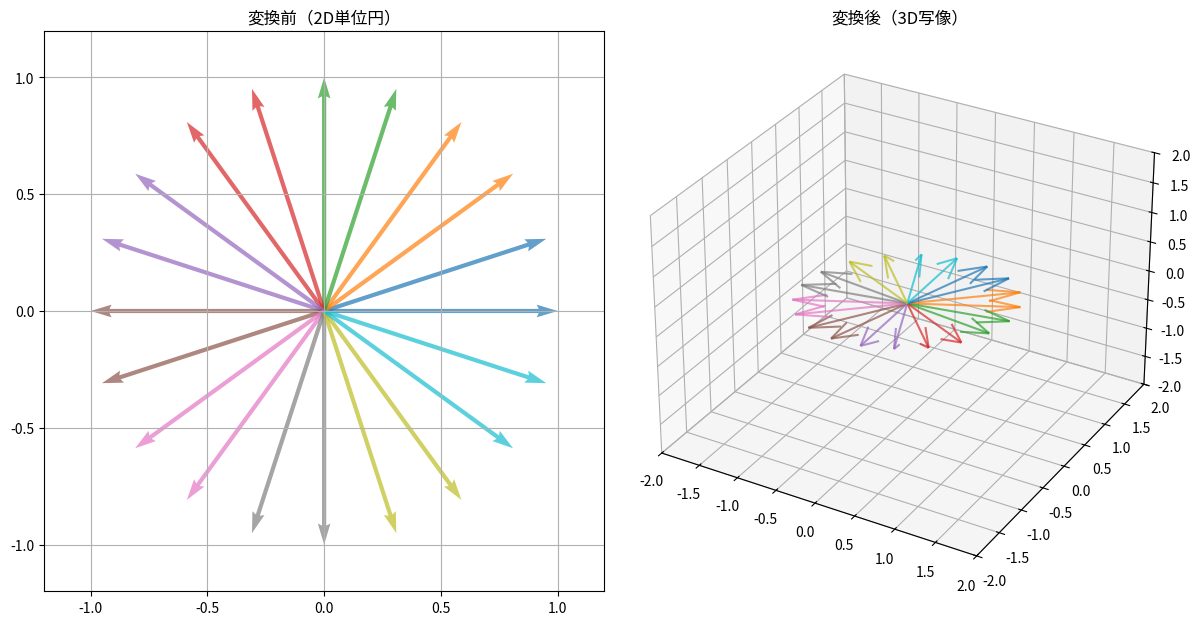

This chart was generated by the following Python code:
import numpy as np
import matplotlib.pyplot as plt
from mpl_toolkits.mplot3d import Axes3D

def plot_2d_to_3d_transformation(A, v_list, title_A="2D Before", title_B="3D After"):
    # v_list: shape (N, 2), A: shape (3, 2)
    v_arr = np.array(v_list)
    v_mapped = v_arr @ A.T   # shape (N, 3)

    n_vec = len(v_arr)
    cmap = plt.cm.get_cmap('tab10', n_vec)

    fig = plt.figure(figsize=(12, 6))
    ax2d = fig.add_subplot(1, 2, 1)
    ax3d = fig.add_subplot(1, 2, 2, projection='3d')

    # --- Left: 2Dベクトル ---
    for i, v in enumerate(v_arr):
        ax2d.quiver(0, 0, v[0], v[1], angles='xy', scale_units='xy', scale=1, color=cmap(i), alpha=0.7)
    ax2d.set_xlim(-1.2, 1.2)
    ax2d.set_ylim(-1.2, 1.2)
    ax2d.set_aspect('equal')
    ax2d.grid(True)
    ax2d.set_title(title_A)

    # --- Right: 3Dベクトル ---
    for i, v in enumerate(v_mapped):
        ax3d.quiver(0, 0, 0, v[0], v[1], v[2], color=cmap(i), alpha=0.7)
    ax3d.set_xlim(-2, 2)
    ax3d.set_ylim(-2, 2)
    ax3d.set_zlim(-2, 2)
    ax3d.set_title(title_B)

    plt.tight_layout()
    plt.show()

# === 例 ===

# 3×2写像行列
A = np.array([[1, 0.5],
              [0, 1],
              [1, -1]])

# 単位円上に20点
angles = np.linspace(0, 2 * np.pi, 20, endpoint=False)
v_list = np.stack([np.cos(angles), np.sin(angles)], axis=1)

plot_2d_to_3d_transformation(A, v_list, "変換前（2D単位円）", "変換後（3D写像）")
